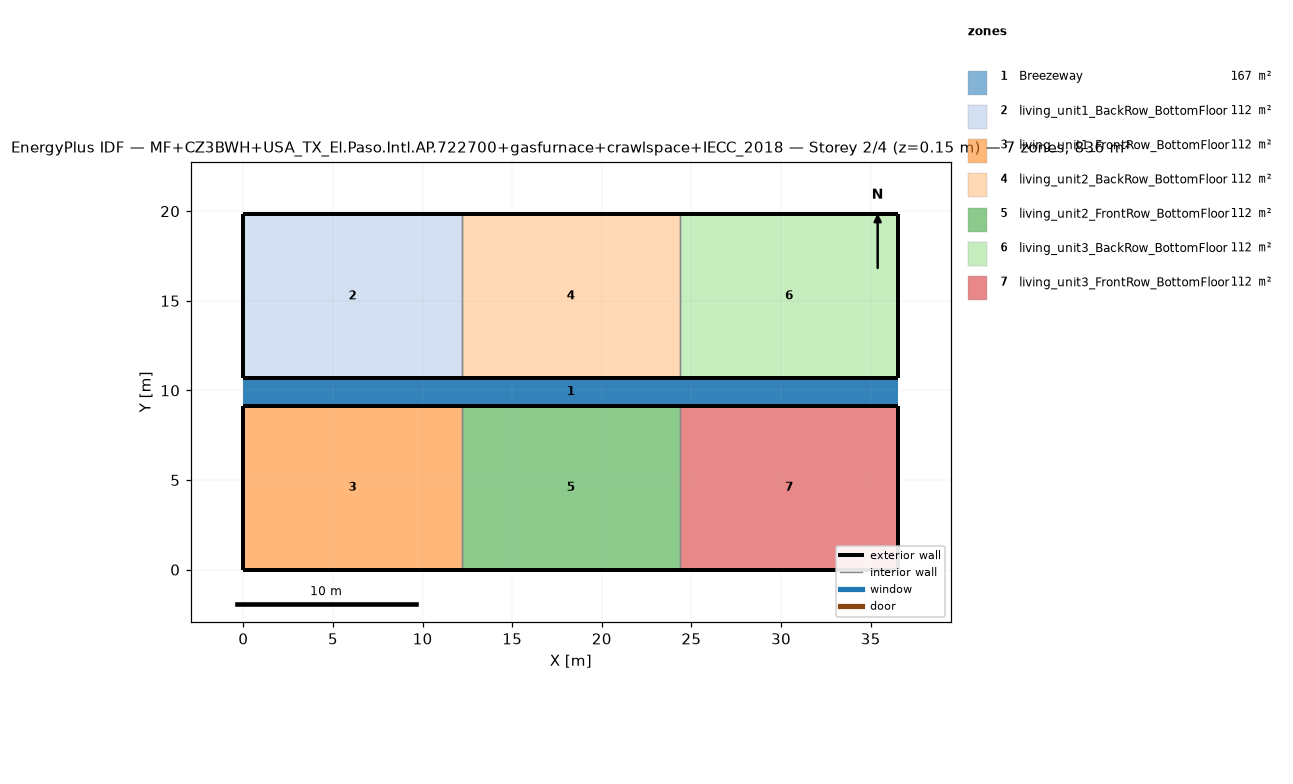
=== STOREY PLAN SPEC (per zone: floor XY polygon, exterior-wall plan segments, windows/doors) ===
zone 1: Breezeway  (167.0 m²)
  floor: (36.54, 9.16) (0.00, 9.16) (0.00, 10.68) (36.54, 10.68)
  floor: (36.54, 9.16) (0.00, 9.16) (0.00, 10.68) (36.54, 10.68)
  floor: (36.54, 9.16) (0.00, 9.16) (0.00, 10.68) (36.54, 10.68)
zone 2: living_unit1_BackRow_BottomFloor  (111.5 m²)
  floor: (12.18, 10.68) (0.00, 10.68) (0.00, 19.84) (12.18, 19.84)
  exterior wall: (0.00, 10.68) – (12.18, 10.68)  [12.2 m]
  exterior wall: (12.18, 19.84) – (0.00, 19.84)  [12.2 m]
  exterior wall: (0.00, 19.84) – (0.00, 10.68)  [9.2 m]
  interior walls: 1
zone 3: living_unit1_FrontRow_BottomFloor  (111.5 m²)
  floor: (12.18, 0.00) (0.00, 0.00) (0.00, 9.16) (12.18, 9.16)
  exterior wall: (0.00, 0.00) – (12.18, 0.00)  [12.2 m]
  exterior wall: (12.18, 9.16) – (0.00, 9.16)  [12.2 m]
  exterior wall: (0.00, 9.16) – (0.00, 0.00)  [9.2 m]
  interior walls: 1
zone 4: living_unit2_BackRow_BottomFloor  (111.5 m²)
  floor: (24.36, 10.68) (12.18, 10.68) (12.18, 19.84) (24.36, 19.84)
  exterior wall: (12.18, 10.68) – (24.36, 10.68)  [12.2 m]
  exterior wall: (24.36, 19.84) – (12.18, 19.84)  [12.2 m]
  interior walls: 2
zone 5: living_unit2_FrontRow_BottomFloor  (111.5 m²)
  floor: (24.36, 0.00) (12.18, 0.00) (12.18, 9.16) (24.36, 9.16)
  exterior wall: (12.18, 0.00) – (24.36, 0.00)  [12.2 m]
  exterior wall: (24.36, 9.16) – (12.18, 9.16)  [12.2 m]
  interior walls: 2
zone 6: living_unit3_BackRow_BottomFloor  (111.5 m²)
  floor: (36.54, 10.68) (24.36, 10.68) (24.36, 19.84) (36.54, 19.84)
  exterior wall: (24.36, 10.68) – (36.54, 10.68)  [12.2 m]
  exterior wall: (36.54, 10.68) – (36.54, 19.84)  [9.2 m]
  exterior wall: (36.54, 19.84) – (24.36, 19.84)  [12.2 m]
  interior walls: 1
zone 7: living_unit3_FrontRow_BottomFloor  (111.5 m²)
  floor: (36.54, 0.00) (24.36, 0.00) (24.36, 9.16) (36.54, 9.16)
  exterior wall: (24.36, 0.00) – (36.54, 0.00)  [12.2 m]
  exterior wall: (36.54, 0.00) – (36.54, 9.16)  [9.2 m]
  exterior wall: (36.54, 9.16) – (24.36, 9.16)  [12.2 m]
  interior walls: 1

=== DERIVED (storey summary) ===
Building: MF+CZ3BWH+USA_TX_El.Paso.Intl.AP.722700+gasfurnace+crawlspace+IECC_2018
Storey: 2 of 4  (floor level z = 0.15 m)
Storey gross floor area: 836.2 m²
Zones on this storey: 7
  - Breezeway: floor 167.0 m²
  - living_unit1_BackRow_BottomFloor: floor 111.5 m²; exterior wall 33.5 m (86.9 m²); WWR 0.0%
  - living_unit1_FrontRow_BottomFloor: floor 111.5 m²; exterior wall 33.5 m (86.9 m²); WWR 0.0%
  - living_unit2_BackRow_BottomFloor: floor 111.5 m²; exterior wall 24.4 m (63.1 m²); WWR 0.0%
  - living_unit2_FrontRow_BottomFloor: floor 111.5 m²; exterior wall 24.4 m (63.1 m²); WWR 0.0%
  - living_unit3_BackRow_BottomFloor: floor 111.5 m²; exterior wall 33.5 m (86.9 m²); WWR 0.0%
  - living_unit3_FrontRow_BottomFloor: floor 111.5 m²; exterior wall 33.5 m (86.9 m²); WWR 0.0%
Zone adjacency (shared interzone walls):
  - living_unit1_BackRow_BottomFloor ↔ living_unit2_BackRow_BottomFloor
  - living_unit1_FrontRow_BottomFloor ↔ living_unit2_FrontRow_BottomFloor
  - living_unit2_BackRow_BottomFloor ↔ living_unit3_BackRow_BottomFloor
  - living_unit2_FrontRow_BottomFloor ↔ living_unit3_FrontRow_BottomFloor